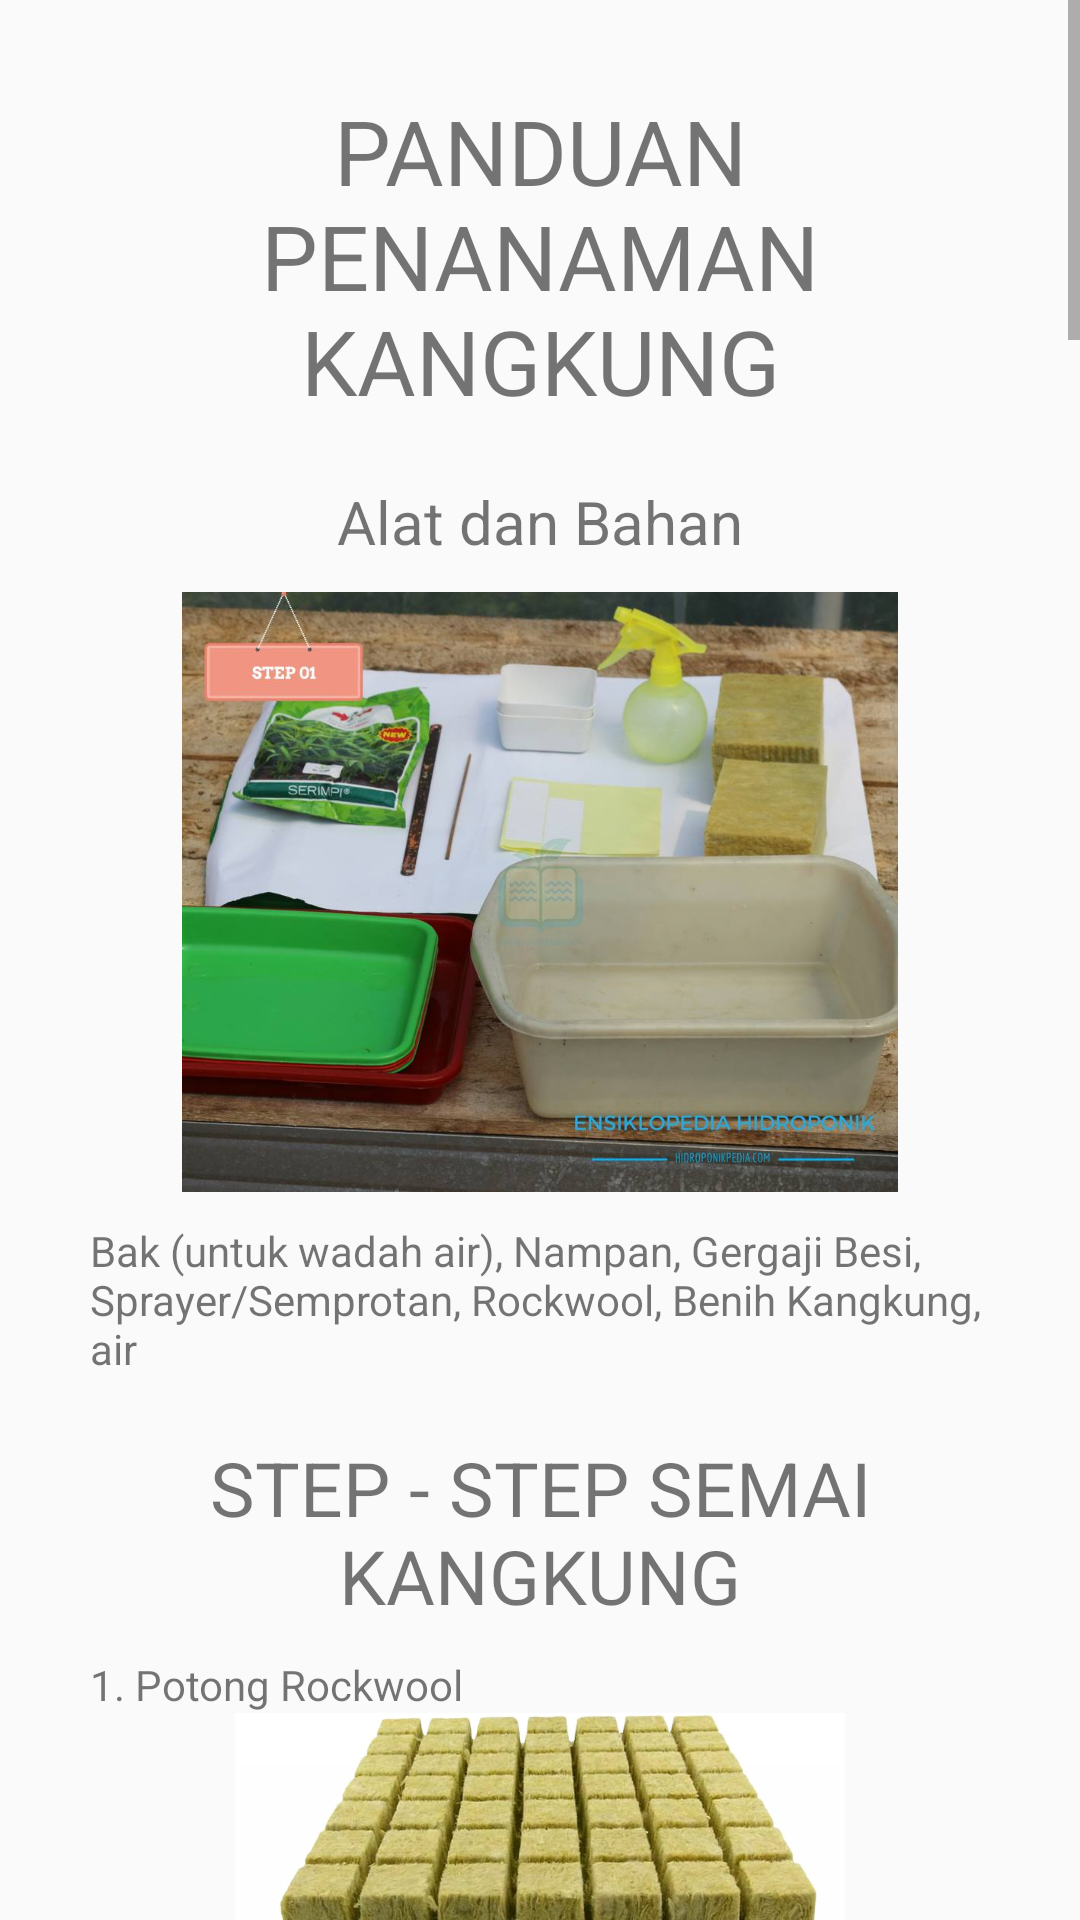

Reconstruct the res/layout file that produces this screen, plus the resources it refers to.
<!-- AndroidManifest.xml: activity theme Theme.AppCompat.DayNight.NoActionBar -->
<!-- res/layout/activity_panduan.xml -->
<?xml version="1.0" encoding="utf-8"?>
<ScrollView
    xmlns:android="http://schemas.android.com/apk/res/android"
    xmlns:app="http://schemas.android.com/apk/res-auto"
    android:layout_width="match_parent"
    android:layout_height="match_parent">
    <androidx.constraintlayout.widget.ConstraintLayout
        android:layout_width="match_parent"
        android:layout_height="match_parent"
        >
        <LinearLayout
            android:layout_width="match_parent"
            android:layout_height="match_parent"
            android:orientation="vertical"
            android:padding="30dp">
            <TextView
                android:layout_width="match_parent"
                android:layout_height="wrap_content"
                android:text="PANDUAN PENANAMAN KANGKUNG"
                android:gravity="center"
                android:textSize="30dp"
                />
            <TextView
                android:layout_width="match_parent"
                android:layout_height="wrap_content"
                android:text="Alat dan Bahan"
                android:textSize="20dp"
                android:layout_marginTop="20dp"
                android:gravity="center"
                />
            <ImageView
                android:layout_width="match_parent"
                android:layout_height="200dp"
                android:src="@drawable/alat_dan_bahan"
                android:layout_margin="10dp"
                />
            <TextView
                android:layout_width="match_parent"
                android:layout_height="wrap_content"
                android:text="Bak (untuk wadah air), Nampan, Gergaji Besi, Sprayer/Semprotan, Rockwool, Benih Kangkung, air"
                />
            <TextView
                android:layout_width="match_parent"
                android:layout_height="wrap_content"
                android:text="STEP - STEP SEMAI KANGKUNG"
                android:textSize="25dp"
                android:gravity="center"
                android:layout_marginTop="20dp"
                android:layout_marginBottom="10dp"/>
            <TextView
                android:layout_width="match_parent"
                android:layout_height="wrap_content"
                android:text="1. Potong Rockwool"/>
            <ImageView
                android:layout_width="match_parent"
                android:layout_height="200dp"
                android:src="@drawable/potongan_rw"
                />
            <TextView
                android:layout_width="match_parent"
                android:layout_height="wrap_content"
                android:layout_marginTop="20dp"
                android:text="2. Beri Lubang Pada Rockwool"/>
            <ImageView
                android:layout_width="match_parent"
                android:layout_height="200dp"
                android:src="@drawable/bolong"/>
            <TextView
                android:layout_width="match_parent"
                android:layout_height="wrap_content"
                android:layout_marginTop="20dp"
                android:text="3. Berikan Bibit Pada Rockwool"/>
            <ImageView
                android:layout_width="match_parent"
                android:layout_height="200dp"
                android:src="@drawable/bibiitt"
                />
            <TextView
                android:layout_width="match_parent"
                android:layout_height="wrap_content"
                android:layout_marginTop="20dp"
                android:text="4. Semprot Rockwool menggunakan air hingga semua basah"/>
            <ImageView
                android:layout_width="match_parent"
                android:layout_height="200dp"
                android:src="@drawable/siram"/>
            <TextView
                android:layout_width="match_parent"
                android:layout_height="wrap_content"
                android:layout_marginTop="20dp"
                android:text="5. Semai Hari ke-4 mulai tumbuh daun"/>
            <ImageView
                android:layout_width="match_parent"
                android:layout_height="200dp"
                android:src="@drawable/semai4"/>
            <TextView
                android:layout_width="match_parent"
                android:layout_height="wrap_content"
                android:layout_marginTop="20dp"
                android:text="6. Semai Hari ke-14 adalah hari terakhir penyemaian untuk kangkung"/>
            <ImageView
                android:layout_width="match_parent"
                android:layout_height="200dp"
                android:src="@drawable/semai11"/>
            <TextView
                android:layout_width="match_parent"
                android:layout_height="wrap_content"
                android:layout_margin="20dp"
                android:text="TAHAP PINDAH TANAM"
                android:textSize="25dp"
                android:gravity="center"
                />
            <TextView
                android:layout_width="match_parent"
                android:layout_height="wrap_content"
                android:text="1. Masukkan air nutrisi dengan takaran 500 PPM kedalam sistem Wick"/>
            <ImageView
                android:layout_width="match_parent"
                android:layout_height="200dp"
                android:src="@drawable/airnutrisi"/>
            <TextView
                android:layout_width="match_parent"
                android:layout_height="wrap_content"
                android:layout_marginTop="20dp"
                android:text="2. Pisahkan satu persatu semaian tadi"/>
            <ImageView
                android:layout_width="match_parent"
                android:layout_height="200dp"
                android:src="@drawable/pindah_tanam"/>
            <TextView
                android:layout_width="match_parent"
                android:layout_height="wrap_content"
                android:layout_marginTop="20dp"
                android:text="3. Pindahkan Potongan Rockwool yang sudah disemai ke sistem wick"/>
            <ImageView
                android:layout_width="match_parent"
                android:layout_height="200dp"
                android:src="@drawable/sistem_wick"/>
            <TextView
                android:layout_width="match_parent"
                android:layout_height="wrap_content"
                android:layout_marginTop="20dp"
                android:text="4. Beri plastik hitam pada bagian botol agar tidak terkena cahaya matahari"/>
            <ImageView
                android:layout_width="match_parent"
                android:layout_height="200dp"
                android:src="@drawable/plastik"/>
            <TextView
                android:layout_width="match_parent"
                android:layout_height="wrap_content"
                android:layout_marginTop="20dp"
                android:text="5. Tambahkan air nutrisi sebanyak 1000PPM dan Tunggu hingga panen"/>
            <ImageView
                android:layout_width="match_parent"
                android:layout_height="200dp"
                android:src="@drawable/tunggu_panen"/>
            <TextView
                android:layout_width="match_parent"
                android:layout_height="wrap_content"
                android:layout_marginTop="20dp"
                android:text="6. Waktunya PANENN"/>
            <ImageView
                android:layout_width="match_parent"
                android:layout_height="200dp"
                android:src="@drawable/panen"/>
        </LinearLayout>
    </androidx.constraintlayout.widget.ConstraintLayout>

</ScrollView>
<!-- resources referenced by this layout -->
<resources>
  <!-- drawable airnutrisi: png bitmap (drawable-v24, 780118 bytes) -->
  <!-- drawable alat_dan_bahan: jpg bitmap (drawable-v24, 69069 bytes) -->
  <!-- drawable bibiitt: jpg bitmap (drawable-v24, 85754 bytes) -->
  <!-- drawable bolong: jpg bitmap (drawable-v24, 77166 bytes) -->
  <!-- drawable panen: jpg bitmap (drawable-v24, 84513 bytes) -->
  <!-- drawable pindah_tanam: jpg bitmap (drawable-v24, 88217 bytes) -->
  <!-- drawable plastik: png bitmap (drawable-v24, 879427 bytes) -->
  <!-- drawable potongan_rw: jpg bitmap (drawable-v24, 137431 bytes) -->
  <!-- drawable semai11: jpg bitmap (drawable-v24, 84284 bytes) -->
  <!-- drawable semai4: jpg bitmap (drawable-v24, 87165 bytes) -->
  <!-- drawable siram: jpg bitmap (drawable-v24, 68605 bytes) -->
  <!-- drawable sistem_wick: png bitmap (drawable-v24, 823948 bytes) -->
  <!-- drawable tunggu_panen: png bitmap (drawable-v24, 839668 bytes) -->
</resources>
